Run: headless pygame with SDL's dummy video driver; simulated clock (each Clock.tick advances the game by its frame time, no real sleeping); random seed 0; keys injected as events and as key.get_pressed() state; no mouse input.
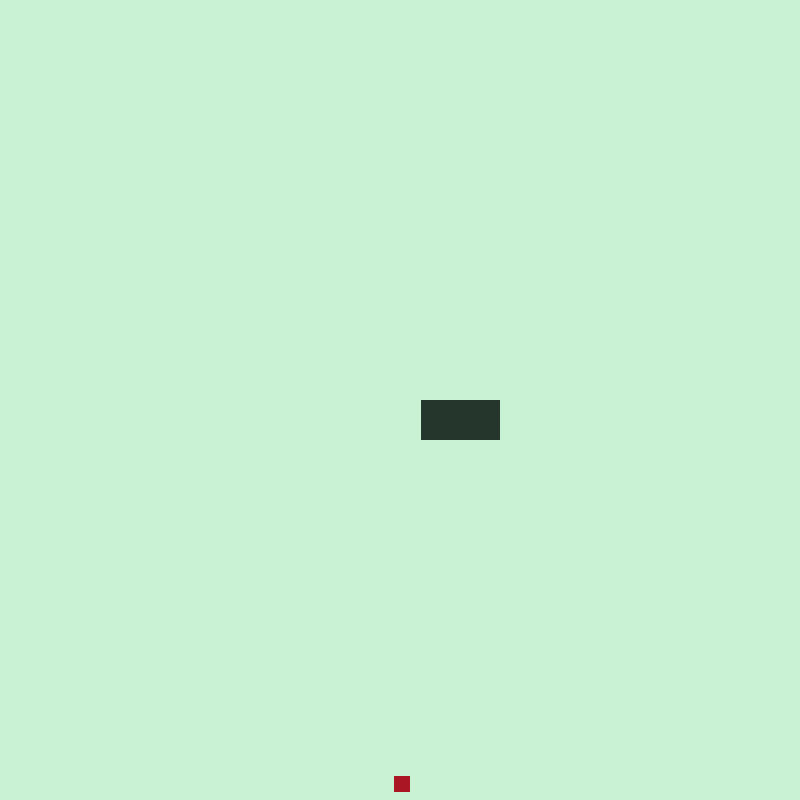
Frame 1 of 4 · flips 1–60 · no input
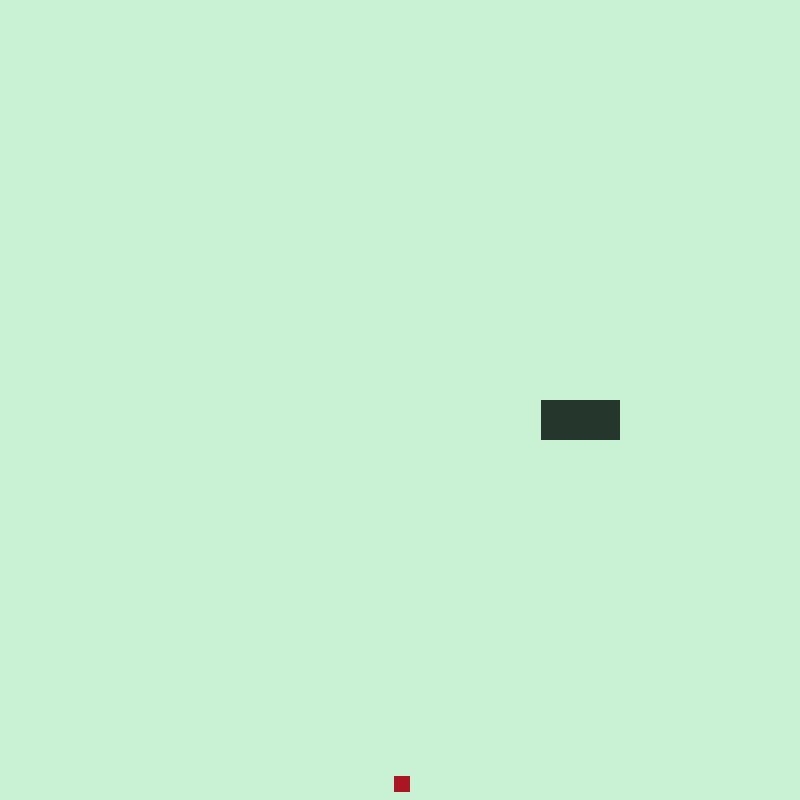
Frame 2 of 4 · flips 61–180 · tapped SPACE, RETURN · held RIGHT (→), D
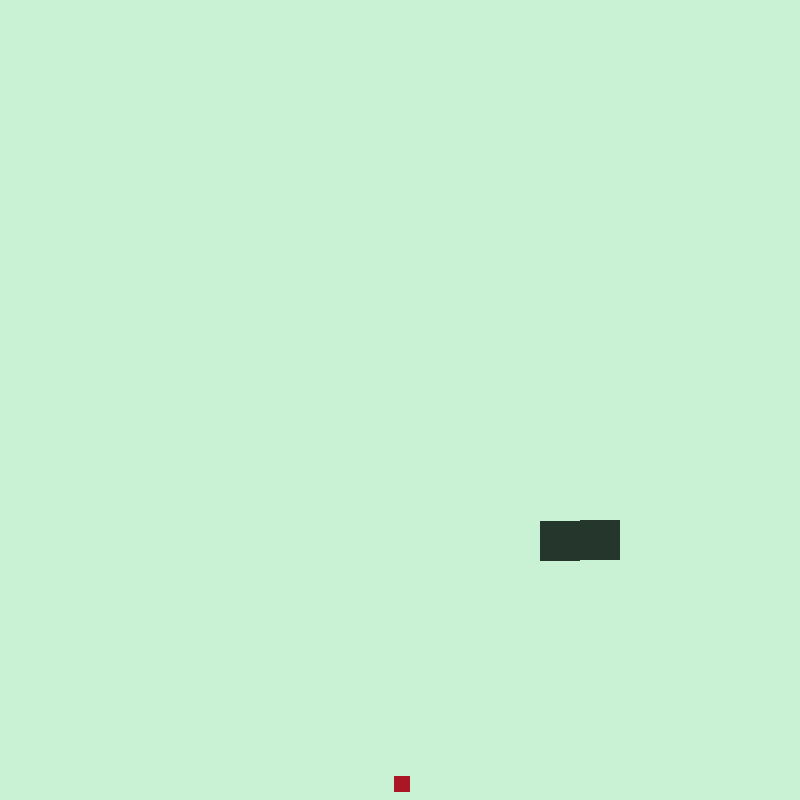
Frame 3 of 4 · flips 181–300 · held DOWN (↓), S
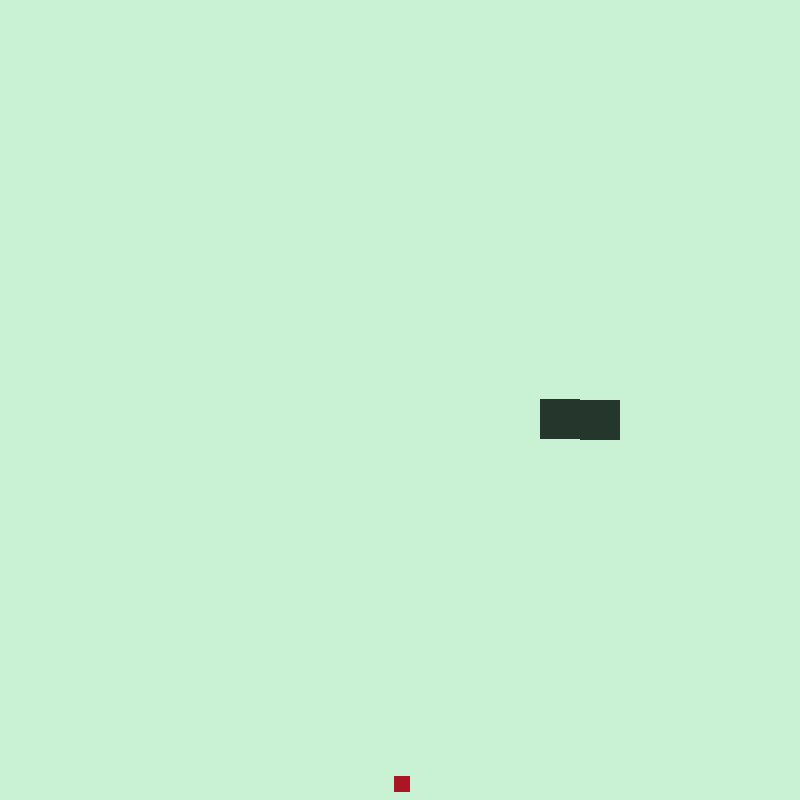
Frame 4 of 4 · flips 301–420 · held LEFT (←), A, UP (↑), W

The pygame program that drew these frames:

# Imports


import pygame
from pygame.display import update
from random import randint


# Configs and Veriables


pygame.init()
# SCREEN
WIDTH, HEIGHT = 800, 800
HALFW, HALFH = WIDTH / 2, HEIGHT / 2
SCREEN = pygame.display.set_mode((WIDTH, HEIGHT))
pygame.display.set_caption("Snake Game")
BG_COLOR = (201, 242, 212)

# SNAKE
SPOTS_FOR_SNAKE = 20
size = (WIDTH / SPOTS_FOR_SNAKE, HEIGHT / SPOTS_FOR_SNAKE)
turn = 'right'
snake_head = pygame.Rect(
    (HALFW, HALFH), size
)
SNAKE_COLOR = (37, 54, 44)
body_arr = [snake_head]
last = len(body_arr) - 1
direction = {
    "left": [body_arr[last].w, 0],
    "right": [-body_arr[last].w, 0],
    "up": [0, body_arr[last].h],
    "down": [0, -body_arr[last].h],
}
snake_body = pygame.Rect((snake_head.x + direction[turn][0], snake_head.y + direction[turn][1]), size)


# FOOD
SPOTS_FOR_FOOD = 50
food = pygame.Rect((HALFW, HALFH), (WIDTH / SPOTS_FOR_FOOD, HEIGHT / SPOTS_FOR_FOOD))
FOOD_COLOR = (171, 22, 37)


# Functions


def add_body():
    # varibale
    global body_arr
    # adds a new square to the array (body_arr) to join the body
    new_part = pygame.Rect(
        (snake_head.w, snake_head.h),
        (WIDTH / SPOTS_FOR_SNAKE, HEIGHT / SPOTS_FOR_SNAKE),
    )
    body_arr.append(new_part)


def collision_detector():
    # detects if the snake eat the food then changes the placement of the food to a new location on the sceen.
    if body_arr[last].colliderect(food):
        # when the snke eats the food its body will grow, this function will add another part to the body.
        add_body()
        # this variable becomes true
        return [(randint(0, WIDTH - food.width), randint(0, HEIGHT - food.width))]
    return [(food.x, food.y)]


def block(side):
    # these boolens become true when the snke go through the sides of the screen.
    left = body_arr[last].right + 10 <= 0
    right = body_arr[last].left - 10 >= WIDTH
    top = body_arr[last].bottom + 10 <= 0
    bottom = body_arr[last].top + 10 >= HEIGHT
    sides = [left, right, top, bottom]
    return sides[side]


def controls(vel, move_snake):
    key = pygame.key.get_pressed()
    # the snake will move in different direction according the arrows pressed
    if key[pygame.K_LEFT] and move_snake[1] != "right":
        move_snake = [[-abs(vel), 0], "left"]
    if key[pygame.K_RIGHT] and move_snake[1] != "left":
        move_snake = [[abs(vel), 0], "right"]
    if key[pygame.K_UP] and move_snake[1] != "down":
        move_snake = [[0, -abs(vel)], "up"]
    if key[pygame.K_DOWN] and move_snake[1] != "up":
        move_snake = [[0, abs(vel)], "down"]

    return move_snake


def handle_move_for_snake(vel, move_snake, still_out):
    # Variables
    out_of_screen = block(0) or block(1) or block(2) or block(3)
    move_snake = controls(vel, move_snake)
    # makes the snake comes out from the side it went through
    if out_of_screen and still_out == 0:
        still_out = 1
        if move_snake[1] == "right":
            body_arr[last].x = 1
        if move_snake[1] == "left":
            body_arr[last].x = WIDTH - 1
        if move_snake[1] == "up":
            body_arr[last].y = HEIGHT - body_arr[last].height
        if move_snake[1] == "down":
            body_arr[last].y = 1
    elif not out_of_screen:
        still_out = 0

    return move_snake


def display_on_screen(move_snake):
    # Background color
    SCREEN.fill(BG_COLOR)
    # food that the snake eats. it will update its position each time the snake eats it.
    food.update(collision_detector()[0], food.size)
    pygame.draw.rect(SCREEN, FOOD_COLOR, food)
    # this will move and display the body part
    for i, p in enumerate(body_arr):
        if i != 0:
            p.update((body_arr[i-1].x + direction[turn][0], body_arr[i-1].y + direction[turn][1]), size)
        body_arr[i].move_ip(move_snake[0])
        pygame.draw.rect(SCREEN, SNAKE_COLOR, p)
    # updates the screen
    update()


def main():
    # Variables
    CLOCK = pygame.time.Clock()
    still_out = 0
    vel = 1
    move_snake = [[vel, 0], "right"]
    crashed = False
    # gets the running untill it is quited or it crashed
    while not crashed:
        CLOCK.tick(120)
        for event in pygame.event.get():
            if event.type == pygame.QUIT:
                crashed = True
        # handles how the snake moves
        move_snake = handle_move_for_snake(vel, move_snake, still_out)

        display_on_screen(move_snake)

    pygame.quit()


if __name__ == "__main__":
    main()
